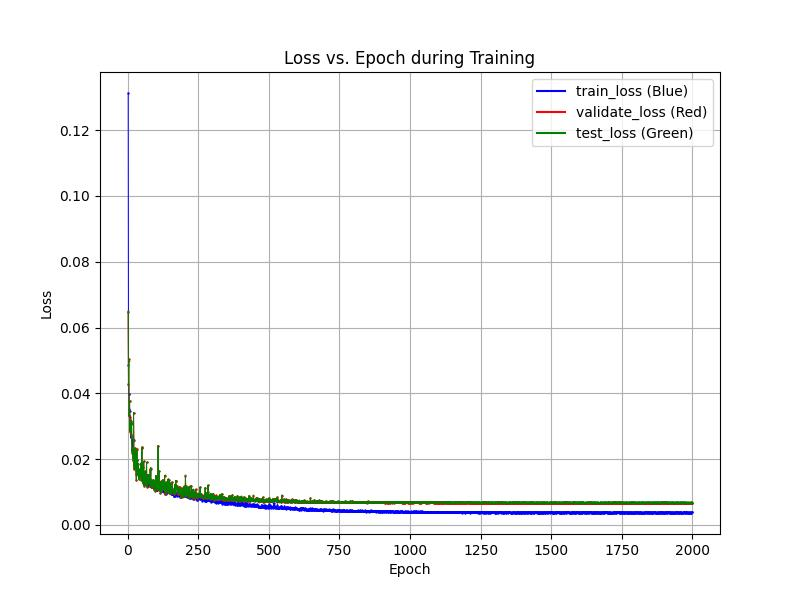

Values plotted in this chart, from the file beside it:
epochs, train_losses, val_losses, test_losses
1, 0.1313, 0.06482, 0.06499
2, 0.04866, 0.04278, 0.04246
3, 0.03978, 0.05056, 0.04996
4, 0.03986, 0.03307, 0.03341
5, 0.03516, 0.03348, 0.03441
6, 0.03453, 0.03769, 0.03771
7, 0.03295, 0.02825, 0.02871
8, 0.0289, 0.03208, 0.03167
9, 0.03117, 0.03104, 0.03076
10, 0.02662, 0.0317, 0.03169
11, 0.02746, 0.03112, 0.03061
12, 0.02674, 0.02742, 0.02675
13, 0.02543, 0.03108, 0.03068
14, 0.02549, 0.02233, 0.02227
15, 0.02324, 0.0232, 0.02288
16, 0.02291, 0.02182, 0.02183
17, 0.02603, 0.02092, 0.02104
18, 0.02232, 0.02081, 0.02077
19, 0.02111, 0.01963, 0.0194
20, 0.02259, 0.03388, 0.03416
21, 0.02205, 0.02591, 0.02549
22, 0.02079, 0.01711, 0.01704
23, 0.01856, 0.02261, 0.02239
24, 0.01797, 0.02307, 0.0233
25, 0.0188, 0.02336, 0.02318
26, 0.01844, 0.01757, 0.01772
27, 0.01725, 0.01831, 0.01842
28, 0.01807, 0.02225, 0.02188
29, 0.01862, 0.01533, 0.01534
30, 0.01639, 0.01365, 0.01366
31, 0.01688, 0.01979, 0.01965
32, 0.01754, 0.02318, 0.02266
33, 0.01848, 0.01821, 0.01817
34, 0.01879, 0.01981, 0.01963
35, 0.01658, 0.01567, 0.0154
36, 0.01685, 0.01549, 0.01556
37, 0.01512, 0.01855, 0.01864
38, 0.01557, 0.01655, 0.01667
39, 0.01577, 0.01407, 0.01389
40, 0.01576, 0.01437, 0.01449
41, 0.01574, 0.01595, 0.01564
42, 0.01597, 0.01476, 0.01482
43, 0.01546, 0.01698, 0.01702
44, 0.01472, 0.01514, 0.01538
45, 0.01561, 0.01466, 0.01487
46, 0.01502, 0.01856, 0.01886
47, 0.01575, 0.01851, 0.01874
48, 0.01559, 0.01365, 0.01379
49, 0.01371, 0.0233, 0.02353
50, 0.01413, 0.02371, 0.02331
51, 0.01518, 0.01504, 0.0149
52, 0.01419, 0.01436, 0.01447
53, 0.01504, 0.01263, 0.01266
54, 0.01423, 0.01764, 0.01754
55, 0.0151, 0.0141, 0.01407
56, 0.01501, 0.01932, 0.01929
57, 0.0154, 0.01195, 0.0119
58, 0.01368, 0.01564, 0.01564
59, 0.0143, 0.01474, 0.01467
60, 0.01247, 0.01368, 0.01348
... 1,938 more rows
